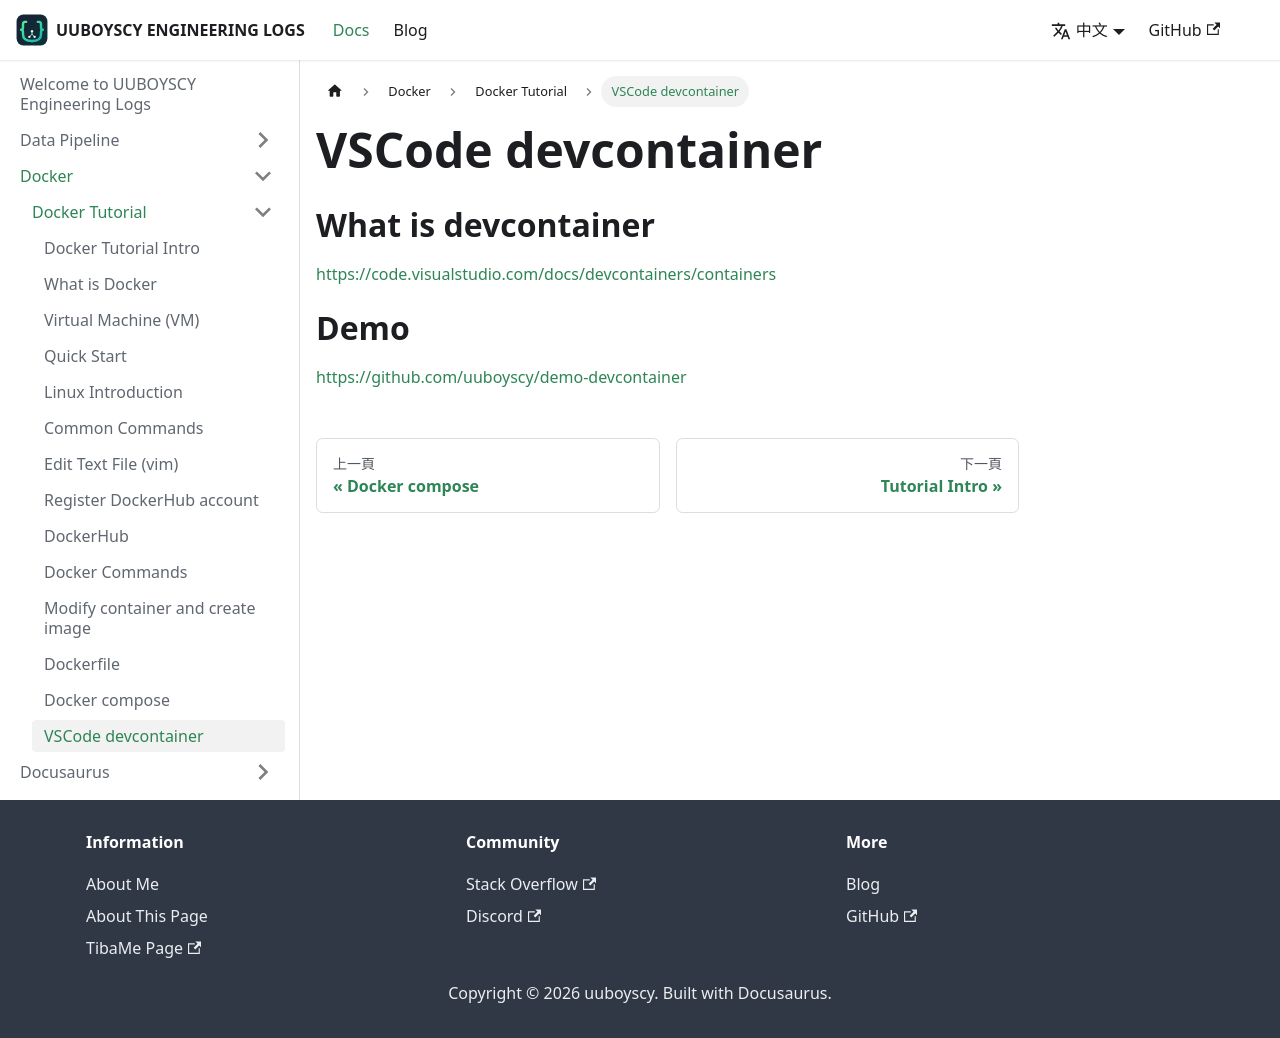

repository: uuboyscy/uuboyscy-engineering-logs · page: zh-Hant/docs/Docker/docker-tutorial/VSCode devcontainer/index.html · generator: docusaurus

---
sidebar_position: 14
---

# VSCode devcontainer

# What is devcontainer

[https://code.visualstudio.com/docs/devcontainers/containers](https://code.visualstudio.com/docs/devcontainers/containers)

# Demo

[https://github.com/uuboyscy/demo-devcontainer](https://github.com/uuboyscy/demo-devcontainer)
